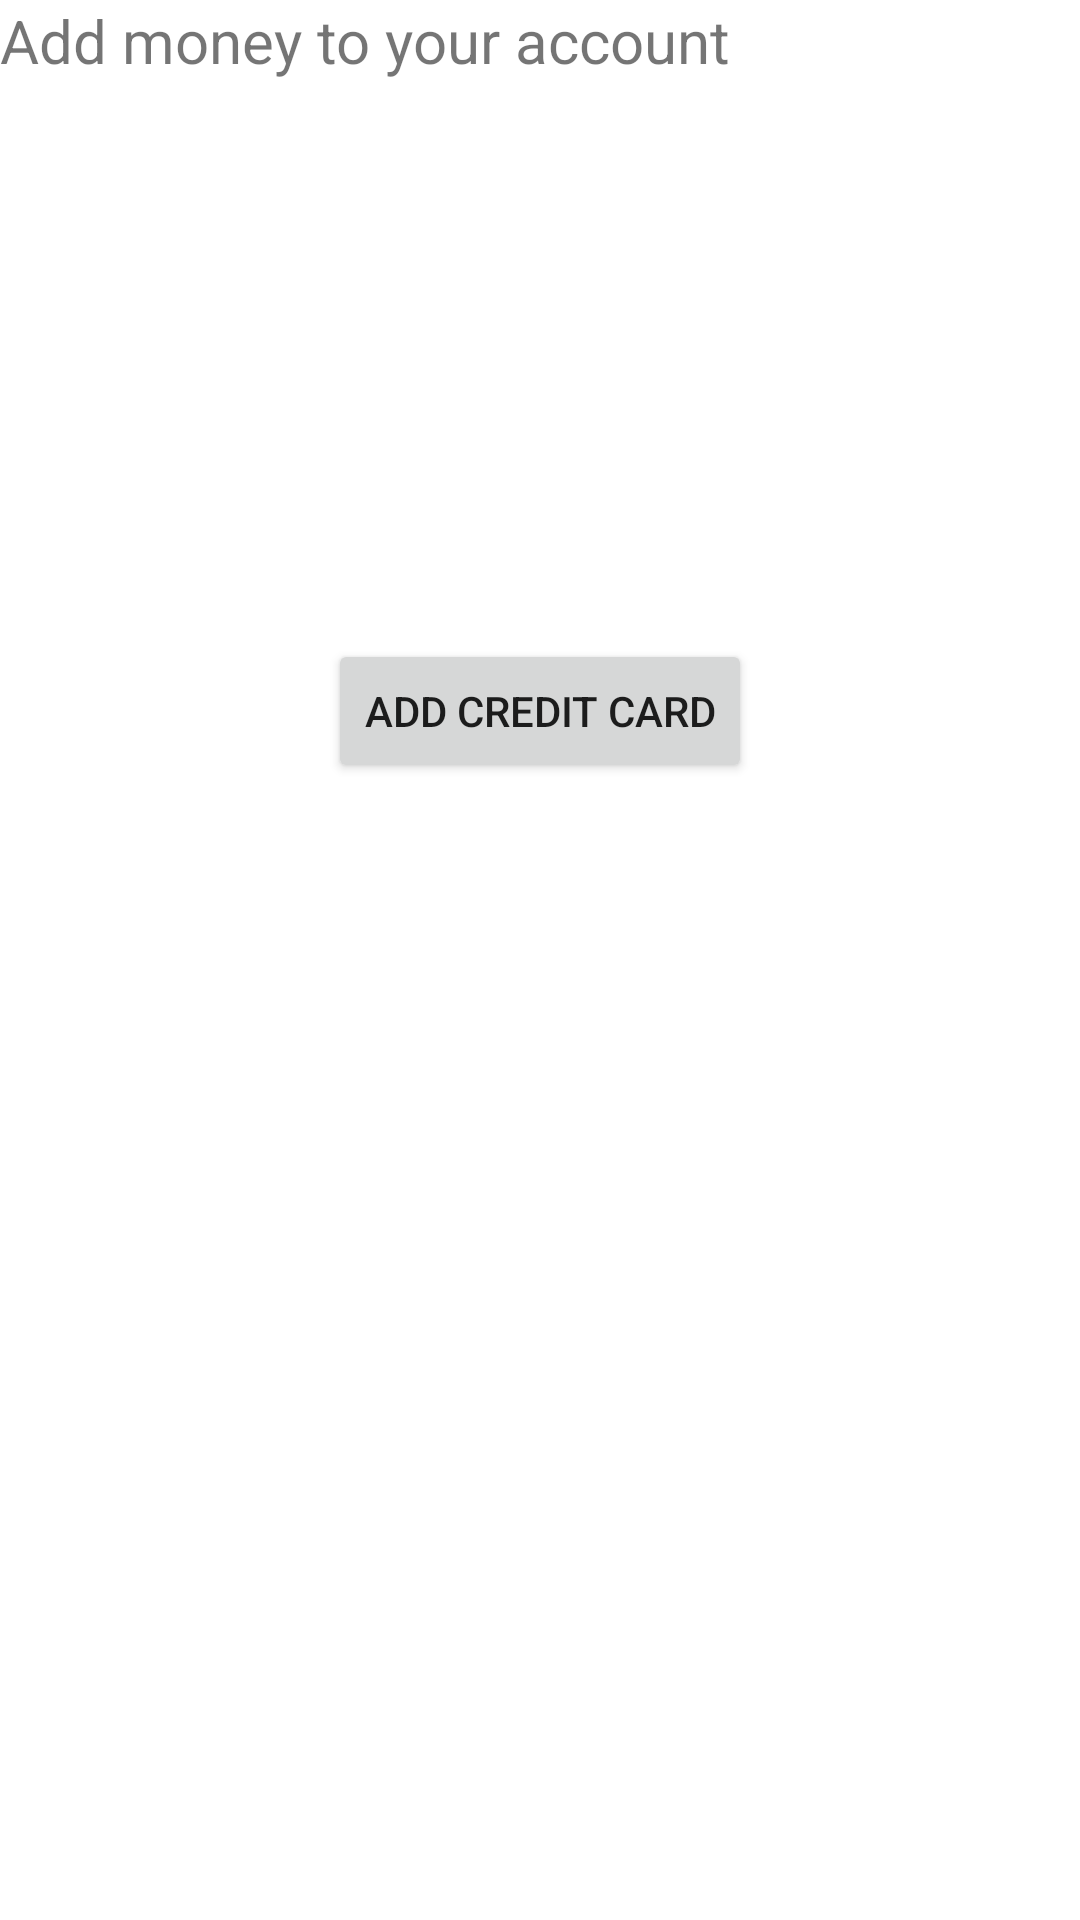

Android layout source for this screen:
<!-- AndroidManifest.xml: application theme Theme.BecTec -->
<!-- res/layout/fragment_deposit.xml -->
<?xml version="1.0" encoding="utf-8"?>
<RelativeLayout xmlns:android="http://schemas.android.com/apk/res/android"
    xmlns:tools="http://schemas.android.com/tools"
    xmlns:app="http://schemas.android.com/apk/res-auto"
    android:layout_width="match_parent"
    android:layout_height="match_parent"
    tools:context=".BecTec"
    android:tag="test">

    
    <TextView
        android:id="@+id/credit_card_text"
        android:layout_width="wrap_content"
        android:layout_height="wrap_content"

        android:text="@string/text_credit_card"
        android:layout_marginBottom="10dp"

        android:textSize="20sp"

        />




    <RelativeLayout
        android:id="@+id/credit_card_box"
        android:layout_width="match_parent"
        android:visibility="gone"
        android:layout_height="400dp"
        android:layout_below="@id/credit_card_text"



        android:layout_marginTop="0dp">

        <TextView
            android:id="@+id/number_credit_card"
            android:layout_width="wrap_content"
            android:layout_height="wrap_content"
            android:layout_marginTop="5dp"

            android:text="@string/text_number_credit_card" />

        <EditText
            android:id="@+id/part1_credit_card"
            android:layout_marginStart="8dp"
            android:layout_width="80dp"
            android:inputType="textShortMessage"
            android:layout_height="wrap_content"
            android:layout_below="@id/number_credit_card"/>


        <TextView
            android:id="@+id/firstMinus"
            android:layout_width="wrap_content"
            android:layout_height="wrap_content"
            android:layout_below="@id/number_credit_card"
            android:layout_toEndOf="@id/part1_credit_card"
            android:text="@string/minus"
            android:textSize="40sp"

            />

        <EditText
            android:id="@+id/part2_credit_card"
            android:layout_width="80dp"

            android:inputType="textShortMessage"
            android:layout_height="wrap_content"
            android:layout_toEndOf="@id/firstMinus"
            android:layout_below="@id/number_credit_card"/>

        <TextView
            android:id="@+id/secondMinus"
            android:layout_width="wrap_content"
            android:layout_height="wrap_content"
            android:text="@string/minus"
            android:layout_toEndOf="@id/part2_credit_card"
            android:layout_below="@id/number_credit_card"
            android:textSize="40sp"

            />

        <EditText
            android:id="@+id/part3_credit_card"
            android:layout_width="80dp"
            android:layout_height="wrap_content"
            android:layout_toEndOf="@id/secondMinus"
            android:inputType="textShortMessage"
            android:layout_below="@id/number_credit_card"/>

        <TextView
            android:id="@+id/text_cvv"

            android:layout_width="wrap_content"
            android:layout_height="wrap_content"
            android:layout_below="@id/number_credit_card"
            android:layout_marginStart="15dp"
            android:layout_marginTop="15dp"
            android:layout_toEndOf="@id/part3_credit_card"
            android:text="@string/text_cvv" />


        <TextView
            android:id="@+id/error_credit_card_number"
            android:layout_width="wrap_content"
            android:layout_height="wrap_content"
            android:layout_below="@id/part1_credit_card"
            android:layout_marginLeft="185dp"
            android:visibility="gone"
            android:layout_marginTop="-5dp"
            android:text="@string/error_invalid_card_number"
            android:textColor="@color/red"
            android:textSize="10sp" />

        <TextView
            android:id="@+id/error_cvv"
            android:layout_width="wrap_content"
            android:layout_height="wrap_content"
            android:layout_below="@id/part1_credit_card"
            android:layout_alignParentRight="true"
            android:layout_marginEnd="44dp"
            android:visibility="gone"

            android:layout_marginTop="-5dp"
            android:text="@string/error_invalid_cvv"
            android:textColor="@color/red"
            android:textSize="10sp" />


        <EditText
            android:id="@+id/cvv"
            android:layout_width="45dp"
            android:layout_height="wrap_content"

            android:layout_toEndOf="@id/text_cvv"
            android:inputType="textShortMessage"
            android:layout_below="@id/number_credit_card"/>

        <TextView
            android:id="@+id/text_owner"
            android:layout_width="wrap_content"
            android:layout_height="wrap_content"
            android:text="@string/text_owner"
            android:layout_below="@id/part1_credit_card"
            android:layout_marginTop="10dp"
            />
        
        <EditText
            android:id="@+id/credit_card_owner"
            android:layout_width="match_parent"
            android:layout_height="wrap_content"
            android:layout_below="@id/text_owner"
            android:layout_marginHorizontal="15dp"

            />

        <TextView
            android:id="@+id/error_owner_name"
            android:layout_width="wrap_content"
            android:layout_height="wrap_content"
            android:layout_below="@id/credit_card_owner"
            android:layout_alignParentLeft="true"
            android:visibility="gone"
            android:layout_marginStart="14dp"

            android:text="@string/error_owner_name"
            android:textColor="@color/red"
            android:textSize="12sp" />




        <Button
            android:id="@+id/cancel_button"
            android:layout_width="wrap_content"
            android:layout_height="wrap_content"
            android:text="@string/text_cancel"
            android:layout_below="@id/credit_card_owner"
            android:layout_alignParentEnd="true"
            android:layout_marginEnd="10dp"
            android:onClick="cancel"
            style="@style/Widget.MaterialComponents.Button.OutlinedButton"
            app:strokeWidth="3dp"

            />

        <Button
            android:id="@+id/add_button"
            android:layout_width="wrap_content"
            android:layout_height="wrap_content"
            android:text="@string/text_add"
            android:layout_below="@id/credit_card_owner"
            android:layout_toStartOf="@id/cancel_button"
            android:layout_marginEnd="5dp"
            android:onClick="add_credit_card"

            />





    </RelativeLayout>

    <RelativeLayout
        android:id="@+id/layout_for_null_credit_card"
        android:layout_width="match_parent"
        android:layout_height="400dp"
        android:layout_below="@id/credit_card_text"



    >

    <Button
        android:layout_width="wrap_content"
        android:layout_height="wrap_content"
        android:layout_centerHorizontal="true"
        android:layout_centerVertical="true"
        android:text="@string/button_add_credit_card"

        android:onClick="add"


         />



    </RelativeLayout>




</RelativeLayout>
<!-- resources referenced by this layout -->
<resources>
  <color name="red">#FF0000</color>
  <string name="button_add_credit_card">Add credit card</string>
  <string name="error_invalid_card_number">Invalid card number</string>
  <string name="error_invalid_cvv">Invalid CVV</string>
  <string name="error_owner_name">Thats not the name of a owner</string>
  <string name="minus">-</string>
  <string name="text_add">Add</string>
  <string name="text_cancel">Cancel</string>
  <string name="text_credit_card">Add money to your account</string>
  <string name="text_cvv">CVV:</string>
  <string name="text_number_credit_card">Enter credit card number:</string>
  <string name="text_owner">Enter owner of the credit card:</string>
  <style name="Theme.BecTec" parent="Theme.MaterialComponents.DayNight.DarkActionBar">
          
          <item name="colorPrimary">@color/gray</item>
          <item name="colorPrimaryVariant">@color/darkGray</item>
          <item name="colorOnPrimary">@color/white</item>
          
          <item name="colorSecondary">@color/teal_200</item>
          <item name="colorSecondaryVariant">@color/teal_700</item>
          <item name="colorOnSecondary">@color/black</item>
          
  
  
  
  
          <item name="colorControlActivated">@color/black</item>
          <item name="colorControlNormal">@color/darkGray</item>
  
  
  
  
  
          <item name="android:statusBarColor" tools:targetApi="l">?attr/colorPrimaryVariant</item>
          
      </style>
  <color name="gray">#bdbdbd</color>
  <color name="darkGray">#8d8d8d</color>
  <color name="white">#FFFFFFFF</color>
  <color name="teal_200">#FF03DAC5</color>
  <color name="teal_700">#FF018786</color>
  <color name="black">#FF000000</color>
</resources>
